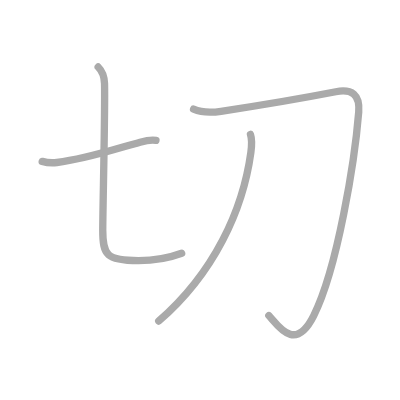
t = 0.00 s
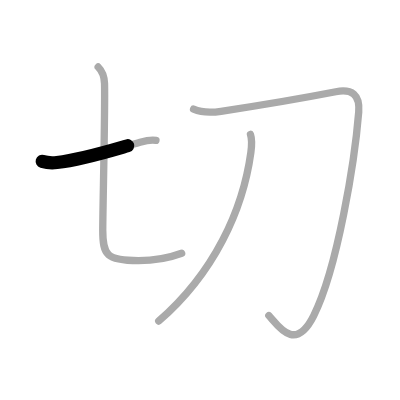
t = 0.75 s
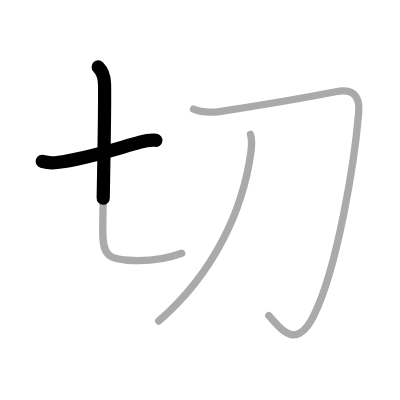
t = 1.50 s
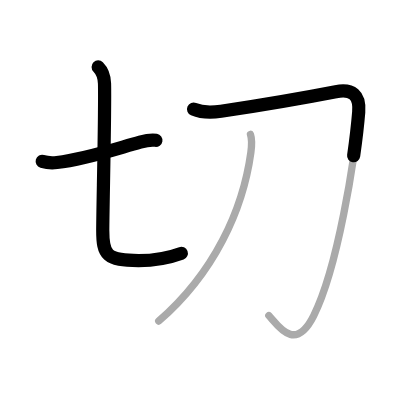
t = 2.50 s
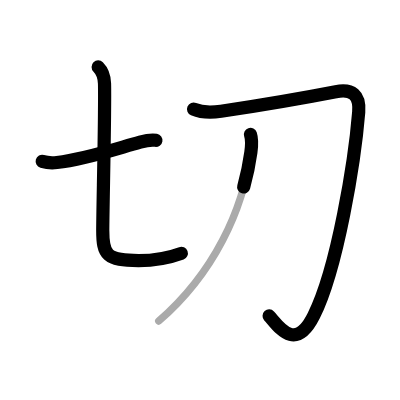
t = 3.25 s
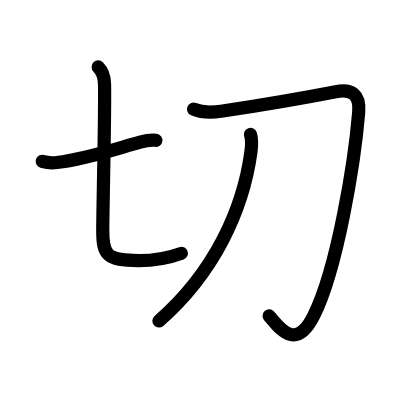
t = 4.00 s

The animated SVG that drew these frames (rendered in a browser with its animation timeline set to each time). Animation: 4 SMIL elements (animate=4); one cycle of 4.00 s.

<?xml version="1.0" standalone="no"?>
<!DOCTYPE svg PUBLIC "-//W3C//DTD SVG 1.1//EN"   "http://www.w3.org/Graphics/SVG/1.1/DTD/svg11.dtd">
<svg width="400px" height="400px"  version="1.1" xmlns="http://www.w3.org/2000/svg">
  <defs>
    <marker id="Triangle" viewBox="0 0 10 10" refX="0" refY="5" markerUnits="strokeWidth" markerWidth="3" style="stroke-opacity:0%;fill:#aaaaaa;" markerHeight="2" orient="auto">
      <path d="M 0 0 L 10 5 L 0 10 z" />
    </marker>
    
    <marker id="Arrow" viewBox="0 0 10 10" refX="5" refY="5" markerUnits="strokeWidth" markerWidth="1.8" style="stroke-opacity:0%;fill:#770000;" markerHeight="2" orient="auto">
      <path d="M 0 4 L 6 4 L 4 1 L 10 5 L 4 9 L 6 6 L 0 6 z" />
        <circle cx="5" cy="5" r="5" />
      </marker>
    
    <marker id="TriangleRed" viewBox="0 0 10 10" refX="0" refY="5" markerUnits="strokeWidth" markerWidth="3" style="stroke-opacity:0%;fill:#CC0000;" markerHeight="2" orient="auto">
      <path d="M 0 0 L 10 5 L 0 10 z" />
    </marker>
    
    <marker id="ArrowRed" viewBox="0 0 10 10" refX="5" refY="5" markerUnits="strokeWidth" markerWidth="1.8" style="stroke-opacity:0%;fill:#CC0000;" markerHeight="2" orient="auto">
      <path d="M 0 4 L 6 4 L 4 1 L 10 5 L 4 9 L 6 6 L 0 6 z" />
        <circle cx="5" cy="5" r="5" />
      </marker>
    
  </defs>
  
  <path style="fill:#ffffff; fill-opacity:100%; fill-rule:evenodd; stroke-width:0;" d="M 0 0 L 400px 0 L 400px 400px L 0 400px L 0 0" />

  <g transform="scale(3.6697247706422 3.6697247706422)">
<path style="fill:none; fill-opacity:0%; fill-rule:evenodd; stroke:#aaaaaa; stroke-opacity:100%; stroke-width: 1.5pt; stroke-linejoin:round; stroke-linecap:round;" d="M11.5 43.98c1.05 0.3 2.98 0.42 4.01 0.3c7.74-0.91 15.49-3.54 22.67-5.54c1.66-0.46 3.45-0.65 4.32-0.5"></path>
<path style="fill:none; fill-opacity:0%; fill-rule:evenodd; stroke:#aaaaaa; stroke-opacity:100%; stroke-width: 1.5pt; stroke-linejoin:round; stroke-linecap:round;" d="M26.75 18.25c1 1 1.67 2.53 1.73 4.5c0.2 7.02-0.48 34.49-0.48 40C28 69.5 29 71 37.75 71c5.5 0 8.75-0.88 11.75-2"></path>
<path style="fill:none; fill-opacity:0%; fill-rule:evenodd; stroke:#aaaaaa; stroke-opacity:100%; stroke-width: 1.5pt; stroke-linejoin:round; stroke-linecap:round;" d="M52.75 29.75c2.39 1.02 5.02 0.94 7.48 0.57C70.75 28.75 83.75 26.5 91.5 25c4.45-0.86 6.62 0.88 6.25 5.5C96.68 43.74 92 73 85.5 86c-5.2 10.4-9.88 2.5-12.25 0"></path>
<path style="fill:none; fill-opacity:0%; fill-rule:evenodd; stroke:#aaaaaa; stroke-opacity:100%; stroke-width: 1.5pt; stroke-linejoin:round; stroke-linecap:round;" d="M68.25 36.62c0.45 1.33 0.35 3.15 0.11 4.91c-2.15 15.67-10 32.82-25.11 45.97"></path>

<path style="fill:none; fill-opacity:0%; fill-rule:evenodd; stroke:#000000; stroke-opacity:100%; stroke-width: 2.7pt; stroke-linejoin:round; stroke-linecap:round;" d="M11.5 43.98c1.05 0.3 2.98 0.42 4.01 0.3c7.74-0.91 15.49-3.54 22.67-5.54c1.66-0.46 3.45-0.65 4.32-0.5" pathLength="100" stroke-dashoffset="100" stroke-dasharray="100 105"><animate id="dashAnim1" attributeName="stroke-dashoffset" from="100" to="0" dur="1s" calcMode="linear" fill="freeze"/></path>
<path style="fill:none; fill-opacity:0%; fill-rule:evenodd; stroke:#000000; stroke-opacity:100%; stroke-width: 2.7pt; stroke-linejoin:round; stroke-linecap:round;" d="M26.75 18.25c1 1 1.67 2.53 1.73 4.5c0.2 7.02-0.48 34.49-0.48 40C28 69.5 29 71 37.75 71c5.5 0 8.75-0.88 11.75-2" pathLength="100" stroke-dashoffset="100" stroke-dasharray="100 105"><animate id="dashAnim2" attributeName="stroke-dashoffset" from="100" to="0" dur="1s" calcMode="linear" begin="dashAnim1.end" fill="freeze"/></path>
<path style="fill:none; fill-opacity:0%; fill-rule:evenodd; stroke:#000000; stroke-opacity:100%; stroke-width: 2.7pt; stroke-linejoin:round; stroke-linecap:round;" d="M52.75 29.75c2.39 1.02 5.02 0.94 7.48 0.57C70.75 28.75 83.75 26.5 91.5 25c4.45-0.86 6.62 0.88 6.25 5.5C96.68 43.74 92 73 85.5 86c-5.2 10.4-9.88 2.5-12.25 0" pathLength="100" stroke-dashoffset="100" stroke-dasharray="100 105"><animate id="dashAnim3" attributeName="stroke-dashoffset" from="100" to="0" dur="1s" calcMode="linear" begin="dashAnim2.end" fill="freeze"/></path>
<path style="fill:none; fill-opacity:0%; fill-rule:evenodd; stroke:#000000; stroke-opacity:100%; stroke-width: 2.7pt; stroke-linejoin:round; stroke-linecap:round;" d="M68.25 36.62c0.45 1.33 0.35 3.15 0.11 4.91c-2.15 15.67-10 32.82-25.11 45.97" pathLength="100" stroke-dashoffset="100" stroke-dasharray="100 105"><animate id="dashAnim4" attributeName="stroke-dashoffset" from="100" to="0" dur="1s" calcMode="linear" begin="dashAnim3.end" fill="freeze"/></path>

</g>

</svg>  
          
